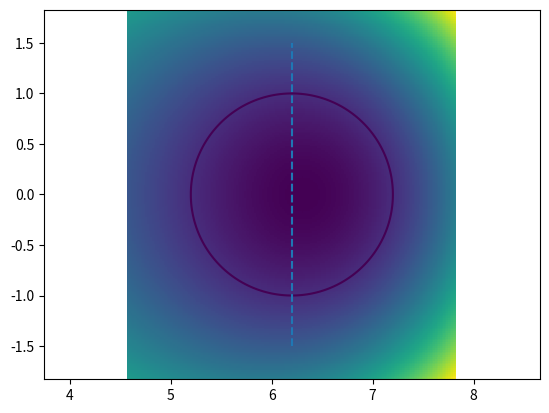

Generate this figure with matplotlib:
"""
Analytic tokamak equilibrium.

Solution is based on this article:  http://dx.doi.org/10.1063/1.3328818

Note that the x and y coordinates here does not correspond to R and z directly!

File analyticequilibrium.py
"""
import math as m
import numpy as np
import scipy.optimize
from numpy import log as log
from numpy import power as p


def psi(x,y,i):
    """
    Evaluate basis functions Eqs. (8) and (27).
    """
    return {
        0 : 1.0,
        1 : p(x,2),
        2 : p(x,2)*log(x) - p(y,2),
        3 : p(x,4) - 4*p(x,2)*p(y,2),
        4 : 3.0  * p(x,4.0) * log(x)
          - 9.0  * p(x,2.0) * p(y,2.0)
          - 12.0 * p(x,2.0) * log(x) * p(y,2.0)
          + 2.0  * p(y,4.0),
        5 : p(x,6) - 12*p(x,4)*p(y,2) + 8*p(x,2)*p(y,4),
        6 : 8*p(y,6) - 140*p(x,2)*p(y,4) - 120*p(x,2)*log(x)*p(y,4)
        + 180*p(x,4)*log(x)*p(y,2) + 75*p(x,4)*p(y,2) - 15*p(x,6)*log(x),
        7 : y,
        8 : y*p(x,2),
        9 : p(y,3)-3*y*p(x,2)*log(x),
        10: 3*y*p(x,4)-4*p(y,3)*p(x,2),
        11: 8*p(y,5)-45*y*p(x,4)-80*p(y,3)*p(x,2)*log(x)+60*y*p(x,4)*log(x),
        }[i]


def psix(x,y,i):
    """
    Evaluate x-derivative of the basis functions.
    """
    return {
        0 : 0.0,
        1 : 2*x,
        2 : 2*x*log(x)+x,
        3 : 4*x**3-8*x*y**2,
        4 : 12*x**3*log(x)+3*x**3-30*x*y**2-24*x*log(x)*y**2,
        5 : 6*x**5-48*x**3*y**2+16*x*y**4,
        6 : -400*x*y**4-240*x*log(x)*y**4+720*x**3*log(x)*y**2
        +480*x**3*y**2-90*x**5*log(x)-15*x**5,
        7 : 0,
        8 : 2*y*x,
        9 : -6*y*x*log(x)-3*y*x,
        10: 12*y*x**3-8*y**3*x,
        11: -120*y*x**3-160*y**3*x*log(x)-80*y**3*x+240*y*x**3*log(x),
        }[i]


def psixx(x,y,i):
    """
    Evaluate x^2-derivative of the basis functions.
    """
    return {
        0 : 0,
        1 : 2.0,
        2 : 2*log(x)+3,
        3 : 12*x**2-8*y**2,
        4 : 36*x**2*log(x)+21*x**2-54*y**2-24*log(x)*y**2,
        5 : 30*x**4-144*x**2*y**2+16*y**4,
        6 : -640*y**4-240*log(x)*y**4+2160*x**2*log(x)*y**2+2160*x**2*y**2
        -450*x**4*log(x)-165*x**4,
        7 : 0,
        8 : 2*y,
        9 : -6*y*log(x)-9*y,
        10: 36*y*x**2-8*y**3,
        11: -120*y*x**2-160*y**3*log(x)-240*y**3+720*y*x**2*log(x),
        }[i]


def psiy(x,y,i):
    """
    Evaluate y-derivative of the basis functions.
    """
    return {
        0 : 0,
        1 : 0,
        2 : -2*y,
        3 : -8*x**2*y,
        4 : -18*x**2*y-24*x**2*log(x)*y+8*y**3,
        5 : -24*x**4*y+32*x**2*y**3,
        6 : 48*y**5-560*x**2*y**3-480*x**2*log(x)*y**3+360*x**4*log(x)*y
        +150*x**4*y,
        7 : 1,
        8 : x**2,
        9 : 3*y**2-3*x**2*log(x),
        10: 3*x**4-12*y**2*x**2,
        11: 40*y**4-45*x**4-240*y**2*x**2*log(x)+60*x**4*log(x) ,
        }[i]


def psiyy(x,y,i):
    """
    Evaluate y^2-derivative of the basis functions.
    """
    return {
        0 : 0,
        1 : 0,
        2 : -2,
        3 : -8*x**2,
        4 : -18*x**2-24*x**2*log(x)+24*y**2,
        5 : -24*x**4+96*x**2*y**2,
        6 : 240*y**4-1680*x**2*y**2-1440*x**2*log(x)*y**2+360*x**4*log(x)
        +150*x**4,
        7 : 0,
        8 : 0,
        9 : 6*y,
        10: -24*y*x**2,
        11: 160*y**3-480*y*x**2*log(x),
        }[i]


def psipart(x,y,i):
    """
    This is the (first) part in Eq. (8) that the basis functions don't cover.
    """
    return {
        0 : 1.0/2*p(x,2)*log(x),
        1 : 1.0/8*p(x,4),
        }[i]


def psipartx(x,y,i):
    """
    Evaluate x-derivative of the first part in Eq. (8).
    """
    return {
        0 : x*log(x)+1.0/2*x,
        1 :  1.0/2*x**3
        }[i]


def psipartxx(x,y,i):
    """
    Evaluate x^2-derivative of the first part in Eq. (8).
    """
    return {
        0 : log(x)+3.0/2,
        1 : 3.0/2*x**2,
        }[i]


def psiparty(x,y,i):
    """
    Evaluate y-derivative of the first part in Eq. (8).
    """
    return 0


def psipartyy(x,y,i):
    """
    Evaluate y^2-derivative of the first part in Eq. (8).
    """
    return 0


def psiX(x,y,c0,c1,c2,c3,c4,c5,c6,c7,c8,c9,c10,c11,A):
    return   c0*psix(x,y,0)     \
        +    c1*psix(x,y,1)     \
        +    c2*psix(x,y,2)     \
        +    c3*psix(x,y,3)     \
        +    c4*psix(x,y,4)     \
        +    c5*psix(x,y,5)     \
        +    c6*psix(x,y,6)     \
        +    c7*psix(x,y,7)     \
        +    c8*psix(x,y,8)     \
        +    c9*psix(x,y,9)     \
        +   c10*psix(x,y,10)    \
        +   c11*psix(x,y,11)    \
        +     A*psipartx(x,y,0) \
        + (1-A)*psipartx(x,y,1)


def psiXX(x,y,c0,c1,c2,c3,c4,c5,c6,c7,c8,c9,c10,c11,zeta):
    return c1*2                                                      \
         + c2*(2*log(x) + 3)                                         \
         + c3*(12*x**2 - 8*y**2)                                     \
         + c4*(36*x**2*log(x) + 21*x**2 - 54*y**2 - 24*log(x)*y**2)  \
         + c5*(30*x**4 - 144*x**2*y**2 + 16*y**4)                    \
         + c6*( -640*y**4 - 240*log(x)*y**4 + 2160*x**2*log(x)*y**2  \
               + 2160*x**2*y**2 - 450*x**4*log(x) - 165*x**4)        \
         + cos(zeta)*log(x) + 3.0/2*cos(zeta) + 3.0/2*sin(zeta)*x**2


def psiY(x,y,c0,c1,c2,c3,c4,c5,c6,c7,c8,c9,c10,c11,A):
    return     c0*psiy(x,y,0)    \
         +     c1*psiy(x,y,1)    \
         +     c2*psiy(x,y,2)    \
         +     c3*psiy(x,y,3)    \
         +     c4*psiy(x,y,4)    \
         +     c5*psiy(x,y,5)    \
         +     c6*psiy(x,y,6)    \
         +     c7*psiy(x,y,7)    \
         +     c8*psiy(x,y,8)    \
         +     c9*psiy(x,y,9)    \
         +    c10*psiy(x,y,10)   \
         +    c11*psiy(x,y,11)   \
         +     A*psiparty(x,y,0) \
         + (1-A)*psiparty(x,y,1)


def psiYY(x,y,c0,c1,c2,c3,c4,c5,c6,c7,c8,c9,c10,c11,zeta):
    return -c2*2                                                     \
          - c3*8*x**2                                                \
          + c4*( -18*x**2 - 24*x**2*log(x) + 24*y**2)                \
          + c5*( -24*x**4 + 96*x**2*y**2)                            \
          + c6*(  240*y**4 - 1680*x**2*y**2 - 1440*x**2*log(x)*y**2
                + 360*x**4*log(x) + 150*x**4)


def psi0(x,y,c0,c1,c2,c3,c4,c5,c6,c7,c8,c9,c10,c11,A):
    """
    Evaluate the (total) psi function at the given position.
    """
    return   c0*psi(x,y,0)     \
        +    c1*psi(x,y,1)     \
        +    c2*psi(x,y,2)     \
        +    c3*psi(x,y,3)     \
        +    c4*psi(x,y,4)     \
        +    c5*psi(x,y,5)     \
        +    c6*psi(x,y,6)     \
        +    c7*psi(x,y,7)     \
        +    c8*psi(x,y,8)     \
        +    c9*psi(x,y,9)     \
        +   c10*psi(x,y,10)    \
        +   c11*psi(x,y,11)    \
        +     A*psipart(x,y,0) \
        + (1-A)*psipart(x,y,1) \


def find_axis(R0, z0, c0, c1, c2, c3, c4, c5, c6, c7, c8, c9, c10, c11, A):
    """
    Find minimum of psi (corresponding to magnetic axis)
    """
    pfun = lambda x, c0, c1, c2, c3, c4, c5, c6, c7, c8, c9, c10, c11, A : \
        psi0(x[0], x[1], c0, c1, c2, c3, c4, c5, c6, c7, c8, c9, c10, c11, A)
    return scipy.optimize.fmin(pfun, (R0/R0, z0/R0), args=(c0, c1, c2, c3, c4,
        c5, c6, c7, c8, c9, c10, c11, A), ftol=1e-8, disp=False)


def analyticGS(A, R0, epsilon, kappa, delta, Xpointx, Xpointy, sym):
    """
    Solve the eqquilibrium coefficients based in simple input.

    This function accepts intuitive tokamak parameters to solve for
    the coefficients.

    Args:
        A : float <br>
            The free parameter in the paper.
        R0 : float <br>
            Major axis R coordinate (not the same as the magnetic axis) [m].
        epsilon : float <br>
            Inverse aspect ratio.
        kappa : float <br>
            Elongation.
        delta : float <br>
            Triangularity.
        Xpointx : float <br>
            Separatrix x-coordinate [m] (if non-symmetric Eq.).
        Xpointy : float <br>
            Separatrix y-coordinate [m] (if non-symmetric Eq.).
        sym : bool <br>
            Make up-down symmetric background.

    Returns:
        The c coefficients.
    """

    # alpha as defined in the article @onko alpha radiaaneissa?
    alpha = m.asin(delta)

    C = aGS_allInputs(
        A                    = A,
        outerEqPoint         = [1+epsilon, 0],
        innerEqPoint         = [1-epsilon, 0],
        upperHighpoint       = [1-epsilon*delta, kappa*epsilon],
        lowerXPoint          = [Xpointx, Xpointy],
        outerSlope           = 0,
        innerSlope           = 0,
        curvatureOuterEq     = -(1+alpha)**2/(epsilon*kappa**2),
        curvatureInnerEq     = (1-alpha)**2/(epsilon*kappa**2),
        curvatureHighpointEq = -kappa/(epsilon*(m.cos(alpha))**2),
        sym                  = sym)

    return C


def aGS_allInputs(A, outerEqPoint, innerEqPoint, upperHighpoint, lowerXPoint,
                  outerSlope, innerSlope, curvatureOuterEq, curvatureInnerEq,
                  curvatureHighpointEq, sym):
    """
    Solve the equilibrium coefficients from the given boundary conditions.

    Args:
        outerEqPoint : float <br>
            xy-coordinates of the outer equatorial point at separatrix.
        innerEqPoint : float <br>
            xy-coordinates of the inner equatorial point at separatrix.
        upperHighPoint : float <br>
            xy-coordinates of the highest separatrix point.
        lowerXpoint : float <br>
            Outer equatorial point slope.
        outerSlope : float <br>
            Outer equatorial point slope.
        innerSlope : float <br>
            Inner equatorial point slope.
        curvatureOuterEq : float <br>
            Curvature at the outboard equatorial plane.
        curvatureInnerEq : float <br>
            Curvature at the inboard equatorial plane.
        curvatureHighPointEq : float <br>
            Curvature at the top point.
        sym : float <br>
            Make up-down symmetric background.

    Returns:
        The c coefficients.
    """

    # Rename A as Acoeff
    Acoeff = A

    ###########################################################################
    #                                                                         #
    #   Construct the matrix A of the boundary conditions for the funtions    #
    #   which are solutions to the homogeneous equation                       #
    #                                                                         #
    ###########################################################################
    if sym:
        A = np.zeros((7,7))
        for ipsi in range(7):
            A[0][ipsi] = psi(outerEqPoint[0], outerEqPoint[1], ipsi)
            A[1][ipsi] = psi(innerEqPoint[0], innerEqPoint[1], ipsi)
            A[2][ipsi] = psi(upperHighpoint[0], upperHighpoint[1], ipsi)
            A[3][ipsi] = psix(upperHighpoint[0], upperHighpoint[1], ipsi)
            A[4][ipsi] = psiyy(outerEqPoint[0], outerEqPoint[1], ipsi) \
                         + curvatureOuterEq * psix(outerEqPoint[0],
                                                   outerEqPoint[1], ipsi)
            A[5][ipsi] = psiyy(innerEqPoint[0], innerEqPoint[1], ipsi) \
                         + curvatureInnerEq * psix(innerEqPoint[0],
                                                   innerEqPoint[1], ipsi)
            A[6][ipsi] = psixx(upperHighpoint[0], upperHighpoint[1], ipsi) \
                         + curvatureHighpointEq*psiy(upperHighpoint[0],
                                                     upperHighpoint[1], ipsi)
    else:
        A = np.zeros((12,12))
        for ipsi in range(12):
            A[0][ipsi] = psi(outerEqPoint[0], outerEqPoint[1], ipsi)
            A[1][ipsi] = psi(innerEqPoint[0], innerEqPoint[1], ipsi)
            A[2][ipsi] = psi(upperHighpoint[0], upperHighpoint[1], ipsi)
            A[3][ipsi] = psi(lowerXPoint[0], lowerXPoint[1], ipsi)
            A[4][ipsi] = psix(outerEqPoint[0],
                              outerEqPoint[1], ipsi) * outerSlope \
                       + psiy(outerEqPoint[0], outerEqPoint[1], ipsi)
            A[5][ipsi] = psix(innerEqPoint[0],
                              innerEqPoint[1], ipsi) \
                       * innerSlope+psiy(innerEqPoint[0], innerEqPoint[1], ipsi)
            A[6][ipsi] = psix(upperHighpoint[0], upperHighpoint[1], ipsi)
            A[7][ipsi] = psix(lowerXPoint[0], lowerXPoint[1], ipsi)
            A[8][ipsi] = psiy(lowerXPoint[0], lowerXPoint[1], ipsi)
            A[9][ipsi] = psiyy(outerEqPoint[0], outerEqPoint[1], ipsi) \
                         + curvatureOuterEq*psix(outerEqPoint[0],
                                                 outerEqPoint[1], ipsi)
            A[10][ipsi]= psiyy(innerEqPoint[0], innerEqPoint[1], ipsi) \
                         + curvatureInnerEq*psix(innerEqPoint[0],
                                                 innerEqPoint[1], ipsi)
            A[11][ipsi]= psixx(upperHighpoint[0], upperHighpoint[1], ipsi) \
                         + curvatureHighpointEq*psiy(upperHighpoint[0],
                                                     upperHighpoint[1], ipsi)

    ###########################################################################
    #                                                                         #
    #   Construct the matrix B of the boundary conditions for the particular  #
    #   solutions to the equation                                             #
    #                                                                         #
    ###########################################################################

    if sym:
        B = np.zeros((7,1))
        f = np.array([Acoeff, 1-Acoeff])
        for ipart in range(2):
            B[0] = B[0] + f[ipart]*psipart(outerEqPoint[0],
                                           outerEqPoint[1], ipart)
            B[1] = B[1] + f[ipart]*psipart(innerEqPoint[0],
                                           innerEqPoint[1], ipart)
            B[2] = B[2] + f[ipart]*psipart(upperHighpoint[0],
                                           upperHighpoint[1], ipart)
            B[3] = B[3] + f[ipart]*psipartx(upperHighpoint[0],
                                            upperHighpoint[1], ipart)
            B[4] = B[4] + f[ipart] * (
                psipartyy(outerEqPoint[0], outerEqPoint[1], ipart)
                + curvatureOuterEq*psipartx(outerEqPoint[0],
                                            outerEqPoint[1], ipart) )
            B[5] = B[5] + f[ipart]*(
                psipartyy(innerEqPoint[0], innerEqPoint[1], ipart)
                + curvatureInnerEq*psipartx(innerEqPoint[0],
                                            innerEqPoint[1], ipart) )
            B[6] = B[6] + f[ipart]*(
                psipartxx(upperHighpoint[0], upperHighpoint[1], ipart)
                + curvatureHighpointEq*psiparty(upperHighpoint[0],
                                                upperHighpoint[1], ipart) )
    else:
        B = np.zeros((12,1))
        f = np.array([Acoeff, 1-Acoeff])
        for ipart in range(2):
            B[0] = B[0] + f[ipart]*psipart(outerEqPoint[0],
                                           outerEqPoint[1], ipart)
            B[1] = B[1] + f[ipart]*psipart(innerEqPoint[0],
                                           innerEqPoint[1], ipart)
            B[2] = B[2] + f[ipart]*psipart(upperHighpoint[0],
                                           upperHighpoint[1], ipart)
            B[3] = B[3] + f[ipart]*psipart(lowerXPoint[0], lowerXPoint, ipart)
            B[4] = B[4] + f[ipart]*(
                outerSlope*psipartx(outerEqPoint[0], outerEqPoint[1], ipart)
                + psiparty(outerEqPoint[0], outerEqPoint[1], ipart) )
            B[5] = B[5] + f[ipart]*(
                outerSlope*psipartx(innerEqPoint[0], innerEqPoint[1], ipart)
                + psiparty(innerEqPoint[0], innerEqPoint[1], ipart) )
            B[6] = B[6] + f[ipart]*psipartx(upperHighpoint[0],
                                            upperHighpoint[1], ipart)
            B[7] = B[7] + f[ipart]*psipartx(lowerXPoint[0],
                                            lowerXPoint[1], ipart)
            B[8] = B[8] + f[ipart]*psiparty(lowerXPoint[0],
                                            lowerXPoint[1], ipart)
            B[9] = B[9] + f[ipart]*(
                curvatureOuterEq*psipartx(outerEqPoint[0],
                                          outerEqPoint[1], ipart)
                + psipartyy(outerEqPoint[0], outerEqPoint[1], ipart) )
            B[10] = B[10] + f[ipart]*(
                curvatureInnerEq*psipartx(innerEqPoint[0],
                                          innerEqPoint[1], ipart)
                + psipartyy(innerEqPoint[0], innerEqPoint[1], ipart) )
            B[11] = B[11] + f[ipart]*(
                curvatureHighpointEq*psiparty(upperHighpoint[0],
                                              upperHighpoint[1], ipart)
                + psipartxx(upperHighpoint[0], upperHighpoint[1], ipart) )

    B = np.negative(B)

    ###########################################################################
    #                                                                         #
    #   Solve the linear system for the coefficients C of the general         #
    #   solution to the equation                                              #
    #                                                                         #
    ###########################################################################


    C = np.linalg.lstsq(A, B, rcond=None)[0].flatten()

    if sym:
        C = np.append(C,[0,0,0,0,0])

    return C


def plot_equilibrium(C, A, R0, epsilon, kappa):
    """
    Plot the analytical equilibrium.

    Args:
        C : float, array_like <br>
            The c coefficients.
        A : float <br>
            The free parameter in the paper.
        R0 : float <br>
            Major axis R coordinate (not the same as the magnetic axis) [m].
        epsilon : float <br>
            Inverse aspect ratio.
        kappa : float <br>
            Elongation.
    """
    import matplotlib.pyplot  as plt

    R = np.linspace((1-epsilon-0.1), 1+epsilon+0.1, 200)
    Z = np.linspace(-1.2*kappa*epsilon-0.1, 1.2*kappa*epsilon+0.1, 200)
    X,Y = np.meshgrid(R,Z)
    X[X < 0.2] = 0

    Z = psi0(X, Y, C[0], C[1], C[2], C[3], C[4], C[5], C[6], C[7], C[8],
             C[9], C[10], C[11], A)

    plt.pcolormesh(X*R0, Y*R0, Z)
    plt.contour(X*R0, Y*R0, Z, [0])
    plt.plot([R0, R0],
             np.array([-1.5*kappa*epsilon, 1.5*kappa*epsilon])*R0, '--')
    plt.axis('equal')
    plt.show(block=False)

    return C


if __name__ == "__main__":

    # Write and plot?
    write = False
    plot  = True

    # Choose a machine
    method  = "circular"

    # Free parameter from the paper
    # A = 1 # Force-free equilibrium
    # A = 0 # Vacuum toroidal field ("low-beta" equilibrium)
    A       = 0

    R0      = 0 # Major axis
    epsilon = 0 # Inverse aspect ratio
    kappa   = 0 # Elongation
    delta   = 0 # Triangularity
    xsep    = 0 # x-location of the separatrix
    ysep    = 0 # y-location of the separatrix
    D       = 0 # Values of the contours for plotting
    sym     = 0 # Make symmetric equilibrium

    if method == "itertok":
        A       = -0.155
        R0      = 6.2
        epsilon = 2/6.2
        kappa   = 1.7
        delta   = 0.33
        xsep    = 1-1.1*delta*epsilon
        ysep    = -1.1*kappa*epsilon
        sym     = False
    elif method == "nstx":
        A       = -0.155
        R0      = 0.86
        epsilon = 0.67/0.86
        kappa   = 2
        delta   = 0.35
        xsep    = 1-1.1*delta*epsilon
        ysep    = -1.1*kappa*epsilon
        sym     = False
    elif method == "aug":
        A       = -0.155
        R0      = 1.65
        epsilon = 0.5/R0
        kappa   = 1.6
        delta   = 0.2
        ysep    = -0.9041 /R0
        xsep    = 1.4528 /R0
        sym     = False
    elif method == "circular":
        A       = -0.155
        R0      = 6.2
        epsilon = 1/R0
        kappa   = 1
        delta   = 0
        sym     = True

    C = analyticGS(A, R0, epsilon, kappa, delta, xsep, ysep, sym)
    C = np.append(C, A)

    if write:
        np.savetxt("analyticBKG.txt", C)

    if plot:
        plot_equilibrium(C[:-1], A, R0, epsilon, kappa)
